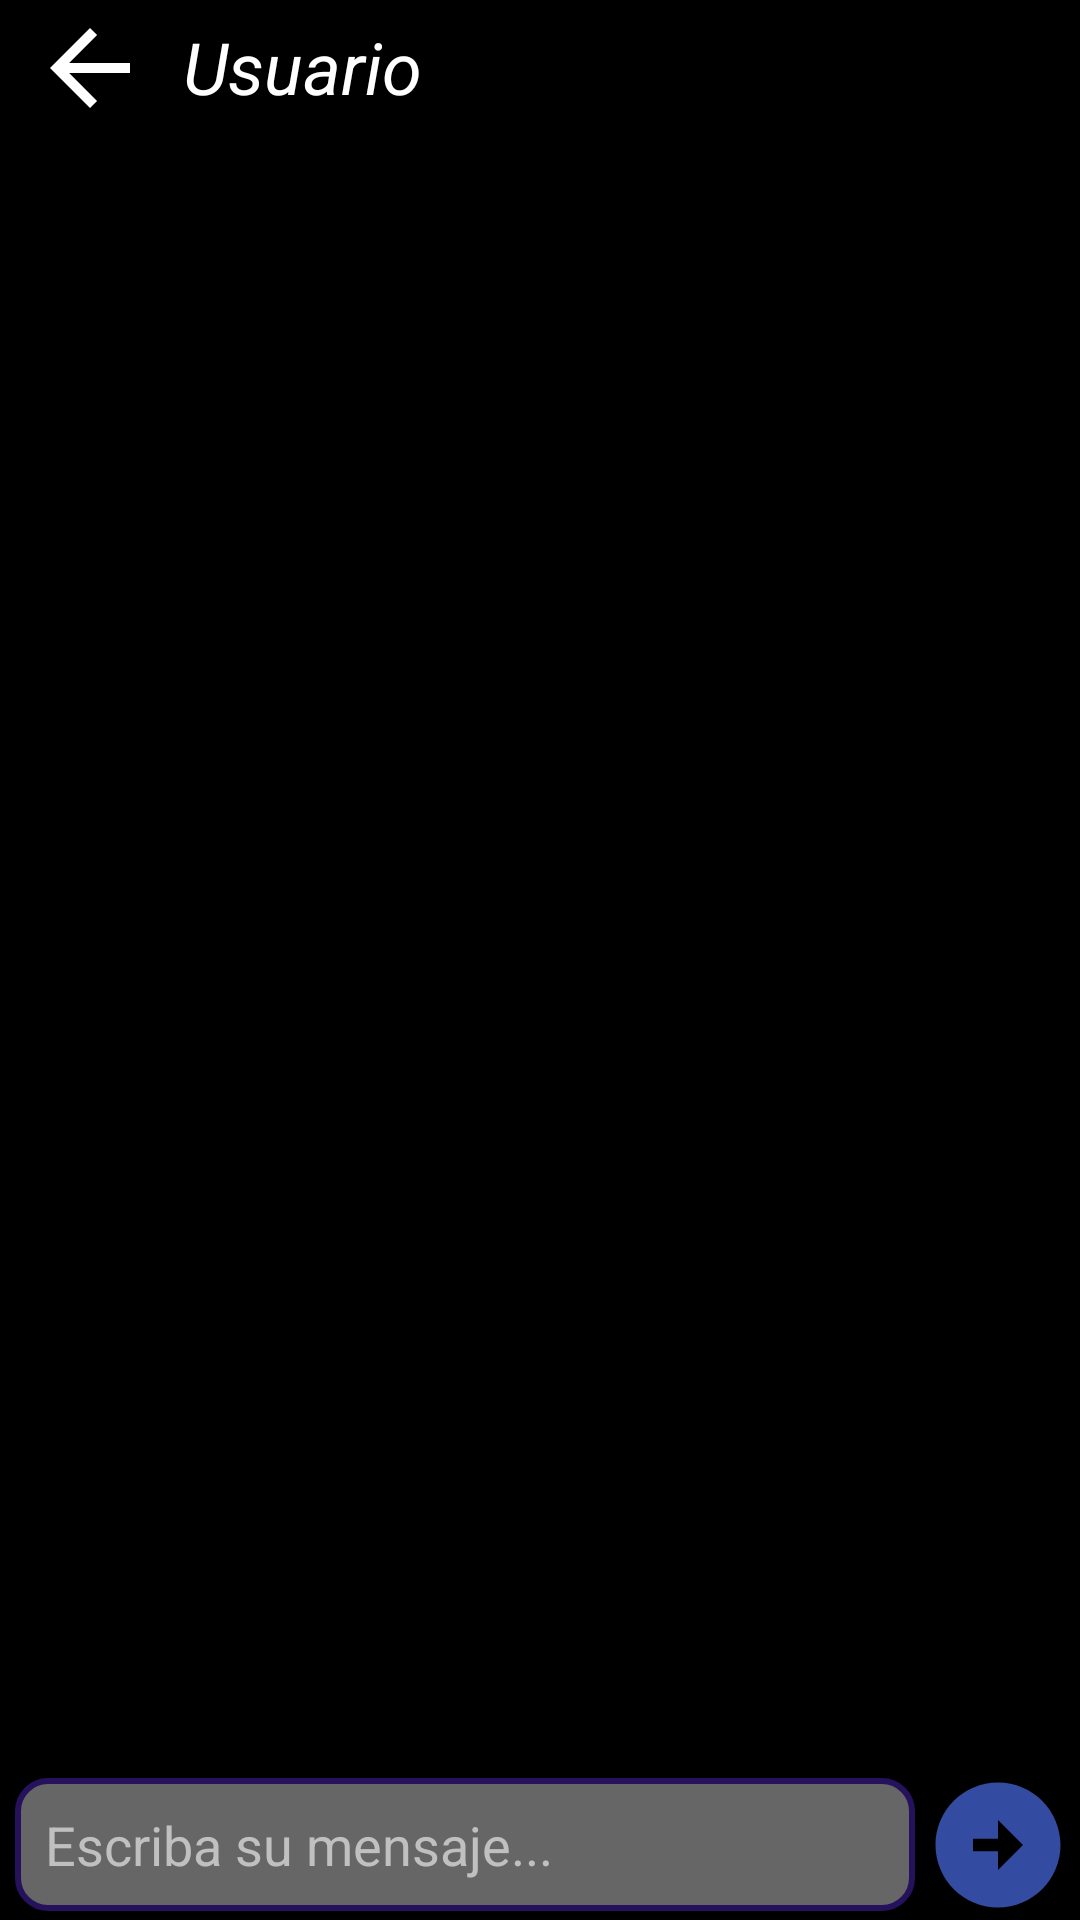

Reconstruct the res/layout file that produces this screen, plus the resources it refers to.
<!-- AndroidManifest.xml: application theme Theme.Proyecto -->
<!-- res/layout/activity_chat.xml -->
<?xml version="1.0" encoding="utf-8"?>
<RelativeLayout xmlns:android="http://schemas.android.com/apk/res/android"
    xmlns:app="http://schemas.android.com/apk/res-auto"
    xmlns:tools="http://schemas.android.com/tools"
    android:id="@+id/main"
    android:layout_width="match_parent"
    android:layout_height="match_parent"
    android:background="@color/black"
    android:orientation="vertical"
    tools:context=".ChatActivity">

    <LinearLayout
        android:id="@+id/topLayout"
        android:layout_width="match_parent"
        android:layout_height="45dp"
        android:layout_alignParentTop="true"
        android:layout_alignParentStart="true"
        android:layout_alignParentEnd="true"
        android:gravity="left"
        android:orientation="horizontal"
        android:paddingStart="5dp">

        <ImageButton
            android:id="@+id/btnSalirChat"
            android:layout_width="50dp"
            android:layout_height="match_parent"
            android:background="@color/transparent"
            app:srcCompat="@drawable/exit" />

        <TextView
            android:id="@+id/lblChatNombre"
            android:layout_width="match_parent"
            android:layout_height="match_parent"
            android:padding="6dp"
            android:text="Usuario"
            android:textColor="@color/white"
            android:textSize="24dp"
            android:textStyle="italic" />
    </LinearLayout>

    <androidx.recyclerview.widget.RecyclerView
        android:id="@+id/rvChat"
        android:layout_width="match_parent"
        android:layout_height="match_parent"
        android:layout_above="@+id/botLayout"
        android:layout_below="@+id/topLayout"
        android:layout_alignParentStart="true"
        android:layout_alignParentEnd="true"
        android:layout_weight="1" />

    <LinearLayout
        android:id="@+id/botLayout"
        android:layout_width="match_parent"
        android:layout_height="50dp"
        android:layout_alignParentBottom="true"
        android:layout_alignParentStart="true"
        android:layout_alignParentEnd="true"
        android:gravity="center"
        android:orientation="horizontal"
        android:paddingStart="5dp">

        <EditText
            android:id="@+id/inputMessage"
            android:layout_width="wrap_content"
            android:layout_height="wrap_content"
            android:layout_weight="1"
            android:background="@drawable/input_message_bg"
            android:ems="10"
            android:hint="Escriba su mensaje..."
            android:inputType="text"
            android:padding="10dp"
            android:textColor="@color/white"
            android:textColorHint="@color/light_gray" />

        <ImageButton
            android:id="@+id/btnSend"
            android:layout_width="55dp"
            android:layout_height="match_parent"
            android:background="@color/transparent"
            app:srcCompat="@drawable/send_btn" />
    </LinearLayout>
</RelativeLayout>
<!-- resources referenced by this layout -->
<resources>
  <color name="black">#FF000000</color>
  <color name="light_gray">#FFC0C0C0</color>
  <color name="transparent">#00000000</color>
  <color name="white">#FFFFFFFF</color>
  <!-- drawable exit (drawable) -->
  <vector xmlns:android="http://schemas.android.com/apk/res/android"
      android:autoMirrored="true" android:height="40dp" android:tint="#FFFFFF" android:viewportHeight="24" android:viewportWidth="24" android:width="40dp">
        
      <path android:fillColor="@android:color/white" android:pathData="M20,11H7.83l5.59,-5.59L12,4l-8,8 8,8 1.41,-1.41L7.83,13H20v-2z"/>
      
  </vector>
  <!-- drawable input_message_bg (drawable) -->
  <?xml version="1.0" encoding="utf-8"?>
  <shape xmlns:android="http://schemas.android.com/apk/res/android">
      <stroke
          android:width ="2dp"
          android:color = "#26115C"/>
      <corners android:radius="10dp"/>
      <solid android:color="#66FFFFFF"/>
  </shape>
  <!-- drawable send_btn (drawable) -->
  <vector
      xmlns:android="http://schemas.android.com/apk/res/android"
      android:height="50dp"
      android:tint="#334BA1"
      android:viewportHeight="24"
      android:viewportWidth="24"
      android:width="50dp">
        
      <path android:fillColor="@android:color/white" android:pathData="M22,12c0,-5.52 -4.48,-10 -10,-10S2,6.48 2,12c0,5.52 4.48,10 10,10S22,17.52 22,12zM12,13l-4,0v-2l4,0V8l4,4l-4,4V13z"/>
      
  </vector>
  <style name="Theme.Proyecto" parent="Base.Theme.Proyecto" />
  <style name="Base.Theme.Proyecto" parent="Theme.Material3.DayNight.NoActionBar">
          
          
      </style>
</resources>
